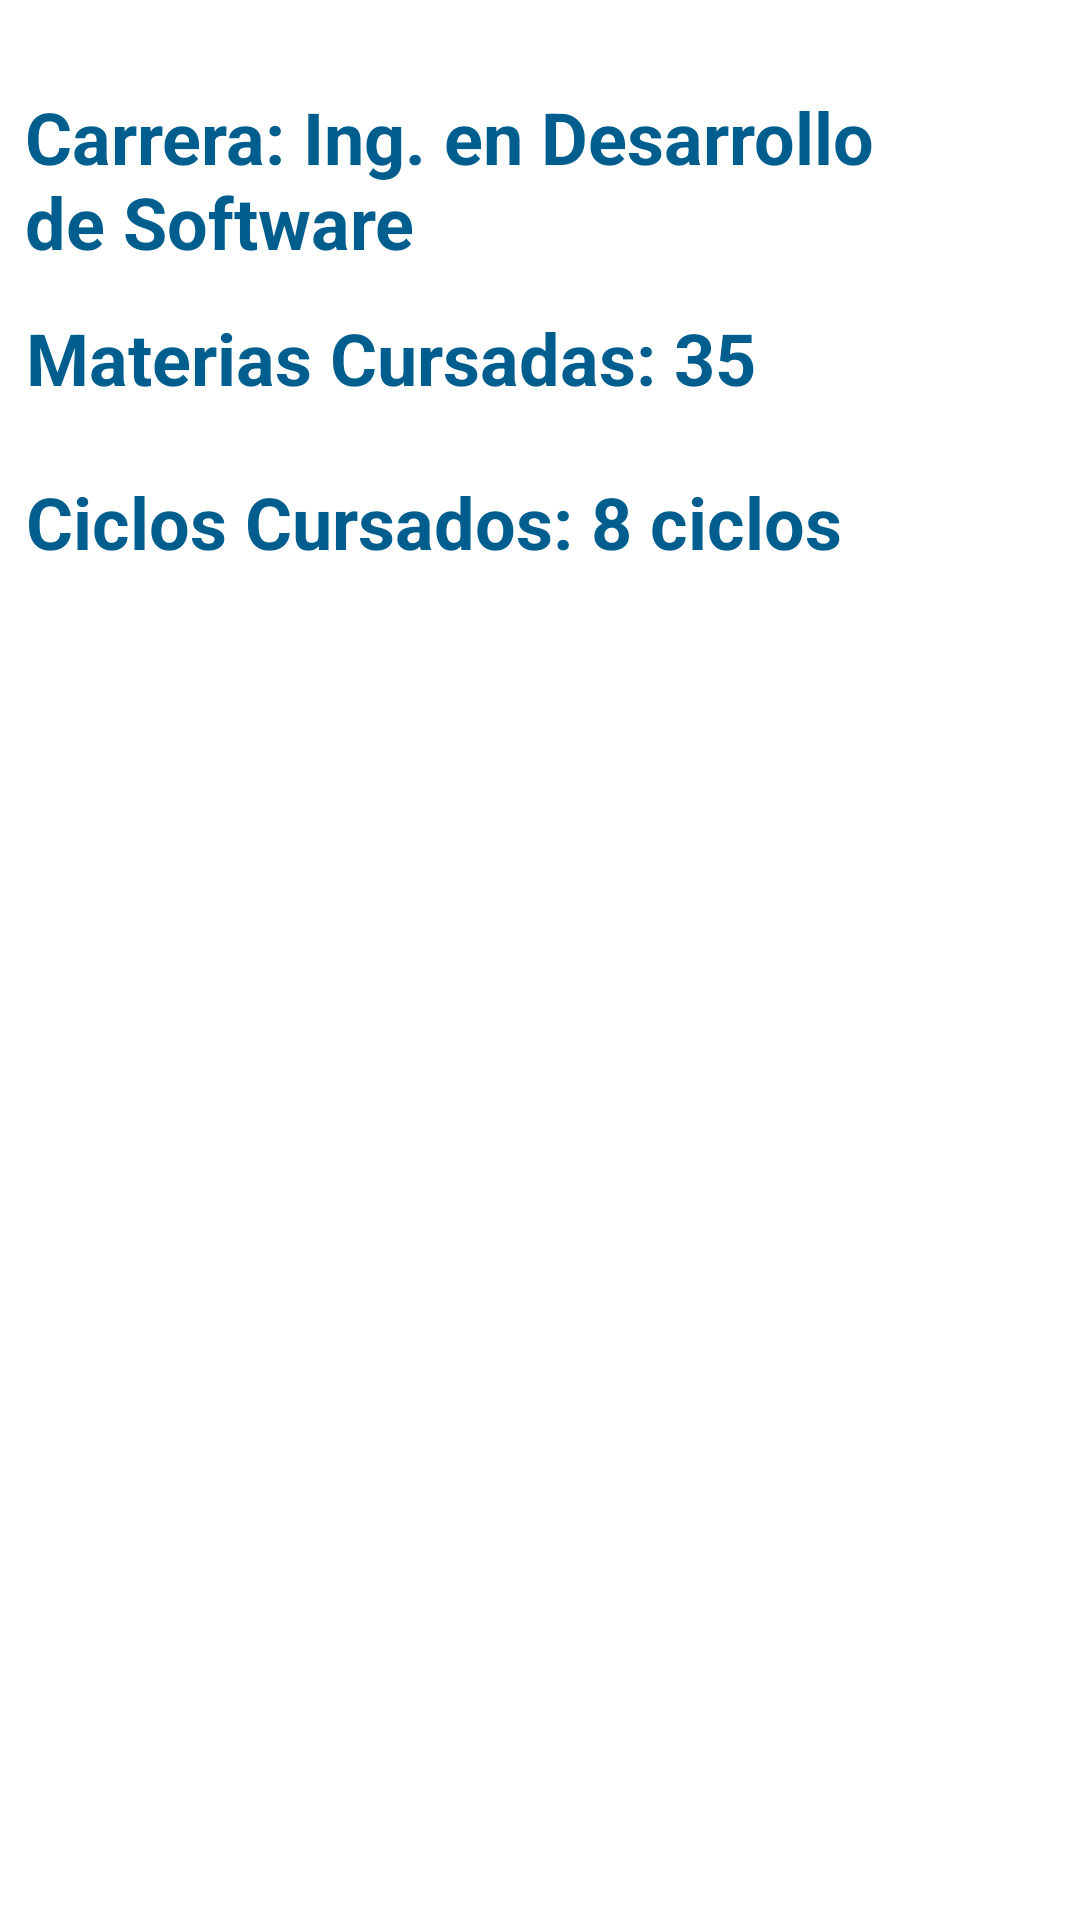

Here is an Android app screen rendered from its layout file. Give the layout XML and the strings, colors and styles it references.
<!-- AndroidManifest.xml: application theme One -->
<!-- res/layout/fragment_que_estudio.xml -->
<?xml version="1.0" encoding="utf-8"?>
<androidx.constraintlayout.widget.ConstraintLayout xmlns:android="http://schemas.android.com/apk/res/android"
    xmlns:tools="http://schemas.android.com/tools"
    android:layout_width="match_parent"
    android:layout_height="match_parent"
    xmlns:app="http://schemas.android.com/apk/res-auto"
    android:background="#fff"
    tools:context=".ui.main.QueEstudio">


    <TextView
        android:layout_width="297dp"
        android:layout_height="41dp"
        android:text="Materias Cursadas: 35"
        android:textColor="#005E8E"
        android:textSize="24sp"
        android:textStyle="bold"
        app:layout_constraintBottom_toBottomOf="parent"
        app:layout_constraintEnd_toEndOf="parent"
        app:layout_constraintHorizontal_bias="0.14"
        app:layout_constraintStart_toStartOf="parent"
        app:layout_constraintTop_toTopOf="parent"
        app:layout_constraintVertical_bias="0.172"
        tools:ignore="HardcodedText" />

    <TextView
        android:layout_width="302dp"
        android:layout_height="74dp"
        android:text="Carrera: Ing. en Desarrollo de Software"
        android:textColor="#005E8E"
        android:textSize="24sp"
        android:textStyle="bold"
        app:layout_constraintBottom_toBottomOf="parent"
        app:layout_constraintEnd_toEndOf="parent"
        app:layout_constraintHorizontal_bias="0.144"
        app:layout_constraintStart_toStartOf="parent"
        app:layout_constraintTop_toTopOf="parent"
        app:layout_constraintVertical_bias="0.052"
        tools:ignore="HardcodedText" />


    <TextView
        android:id="@+id/lblEstudio"
        android:layout_width="297dp"
        android:layout_height="41dp"
        android:text="Ciclos Cursados: 8 ciclos"
        android:textColor="#005E8E"
        android:textSize="24sp"
        android:textStyle="bold"
        app:layout_constraintBottom_toBottomOf="parent"
        app:layout_constraintEnd_toEndOf="parent"
        app:layout_constraintHorizontal_bias="0.14"
        app:layout_constraintStart_toStartOf="parent"
        app:layout_constraintTop_toTopOf="parent"
        app:layout_constraintVertical_bias="0.263"
        tools:ignore="HardcodedText" />


</androidx.constraintlayout.widget.ConstraintLayout>
<!-- resources referenced by this layout -->
<resources>
  <style name="One" parent="Theme.Design.NoActionBar">
          <item name="colorPrimaryDark">#003048</item>
      </style>
</resources>
